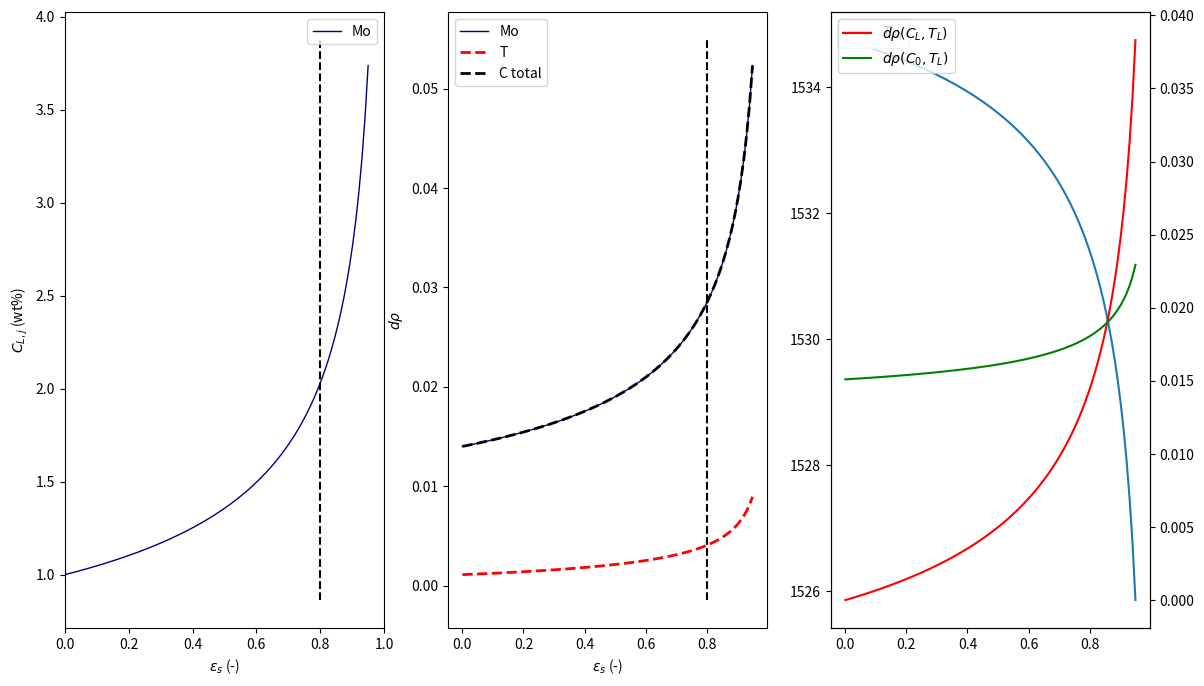

The matplotlib source for this figure:
import numpy as np 
import matplotlib.pyplot as plt
from mpl_toolkits.mplot3d import Axes3D
from matplotlib import cm

parameters = dict(
    C=dict(K=0.34,m=-78.0,beta=-0.08),
    Si=dict(K=0.59,m=-17.1,beta=-0.087),
    Mn=dict(K=0.75,m=-3.32,beta=-0.014),
    S=dict(K=0.024,m=-30.4,beta=-0.09),
    P=dict(K=0.09,m=-27.1,beta=-0.084),
    Cu=dict(K=0.96,m=-1.7,beta=0.004),
    Cr=dict(K=0.76,m=-2.61,beta=-0.029),
    Ni=dict(K=0.94,m=-1.6,beta=0.005),
    Mo=dict(K=0.56,m=-3.25,beta=0.014),
    V=dict(K=0.93,m=-2.65,beta=0.045),
    W=dict(K=0.40,m=-0.5,beta=0.026)
)
betaT = -0.881e-3
Tref = 1536.0
Tliq0 = 1538.0
def Tliquidus(comp):
    _Tliq = Tliq0
    for k,C in comp.items():
        _Tliq += C*parameters[k]['m']
    return _Tliq

def liquid_density(comp,T):
    _drhos = {}
    _drhos['T'] = (T - Tref)*betaT
    _rho = (T-Tref)*betaT
    for k,C in comp.items():
        _drhos[k] = C*parameters[k]['beta']
        _rho += C*parameters[k]['beta']
    return _rho,_drhos

def scheil(comp,fl):
    f_comp = {}
    for k,C in comp.items():
        f_comp[k] = C*np.power(fl,parameters[k]['K'] - 1.0)
    return f_comp
    
if __name__=='__main__':
    '''
    comp = dict(
        C=0.41,
        Si=1.71,
        Mn=0.79,
        S=0.0013,
        P=0.0032,
        Cu=0.03,
        Cr=0.9,
        Ni=1.85,
        Mo=0.45,
        V=0.01,
        W=0.01
        )
    '''
    comp = dict(
        Mo=1.0
    )
    #comp = dict(Ni=0.5,C=0.3)
    eps_s = np.linspace(0.0,0.95,num=100)
    drho_C0_T = []
    T0 = Tliquidus(comp)
    rho_C0,_ = liquid_density(comp,T0)
    print('rho(C_0) = ' + str(rho_C0))
    print('T_liq(C_0) = ' + str(T0))
    scheil_comp = []
    Tliq = []
    drho = []
    rhos = []
    drhos = []
    for eps in eps_s:
        scheil_comp.append(scheil(comp,1.0 - eps))  # Calculate scheil composition in Liquid ( C_{L,j} = C_{0,j}*(1.0 - eps_s)^(1.0 - K_j))
        Tliq.append(Tliquidus(scheil_comp[-1]))     # Calculate Tliq with scheil composition
        rho,d = liquid_density(scheil_comp[-1],Tliq[-1])    # rho = Calculate density with Scheil Liquid Composition and T liquidus of liquid composition
        rho_C0_Tliq,_ = liquid_density(comp,Tliq[-1])       # rho_C0_Tliq = Calculate density with T liquidus of interdendritic liquid and C0
        drho.append(rho - rho_C0_Tliq)                      # Gather density difference between (rho - rho_C0_Tliq) = difference of density between External liquid and interdendritic liquid
        rhos.append(rho)
        drhos.append(d)
        drho_C0_T.append(rho_C0_Tliq)
    fig = plt.figure(figsize=(14,8))
    ax1 = fig.add_subplot(131)
    ax2 = fig.add_subplot(132)
    ax3 = fig.add_subplot(133)
    y = {}
    y_drho = {'T':[],'C_Total':[]}
    n = len(comp.keys())
    colors=cm.jet(np.linspace(0,1,n))
    for k,eps in enumerate(eps_s):
        y_drho['T'].append(drhos[k]['T'])
        sum_eps_C = 0.0
        for element,_ in comp.items():
            sum_eps_C += parameters[element]['beta']*scheil_comp[k][element]
        y_drho['C_Total'].append(sum_eps_C)
    for j,(element,_) in enumerate(comp.items()):
        y[element] = []
        y_drho[element] = []
        for k,eps in enumerate(eps_s):
            y[element].append(scheil_comp[k][element])
            y_drho[element].append(drhos[k][element])
        ax1.plot(eps_s,y[element],label=element,color=colors[j],lw=1)
        ax2.plot(eps_s,y_drho[element],label=element,color=colors[j],lw=1)
    ax2.plot(eps_s,y_drho['T'],label='T',color='red',linestyle='--',lw=2)
    ax2.plot(eps_s,y_drho['C_Total'],label='C total',color='black',linestyle='--',lw=2)
    ax3.plot(eps_s,Tliq,label=r'$T_{liq}$')
    ax2.set_ylabel(r'$d\rho$')
    ax1.vlines(0.8,ax1.get_ylim()[0],ax1.get_ylim()[1],linestyle='--',color='black')
    ax2.vlines(0.8,ax2.get_ylim()[0],ax2.get_ylim()[1],linestyle='--',color='black')
    ax4 = ax3.twinx()
    ax4.plot(eps_s,drho,color='red',label=r'$d\rho(C_L,T_L)$')
    ax4.plot(eps_s,drho_C0_T,color='green',label=r'$d\rho(C_0,T_L)$')
    ax3.legend(loc='upper left')
    ax4.legend()
    ax1.set_xlim(0.0,1.0)
    ax1.set_xlabel(r'$\epsilon_s$' + ' (-)')
    ax2.set_xlabel(r'$\epsilon_s$' + ' (-)')
    ax1.set_ylabel(r'$C_{L,j}$' + ' (wt%)')
    ax1.legend()
    ax2.legend()
    plt.show()

    
